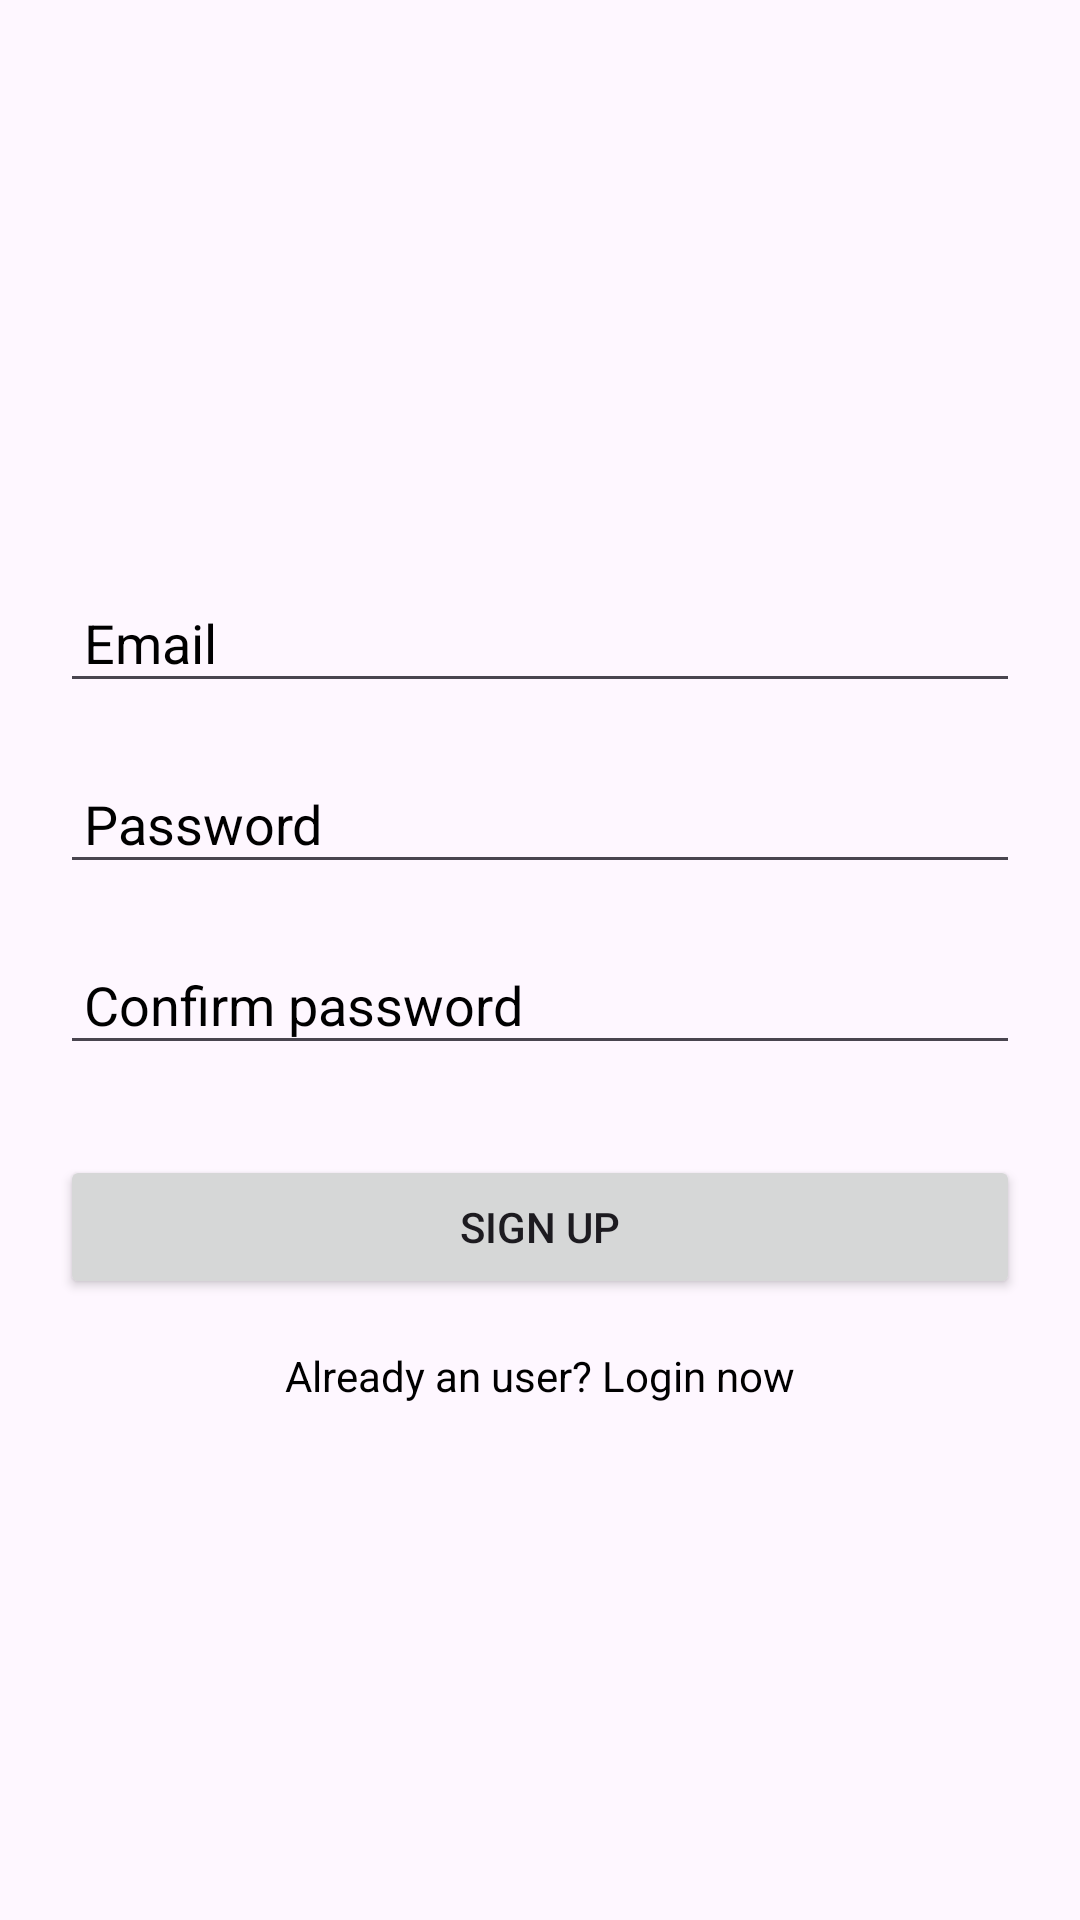

This screen was rendered from an Android layout file. Write that file and the resources it references.
<!-- AndroidManifest.xml: application theme Theme.NotyNote -->
<!-- res/layout/fragment_signup.xml -->
<?xml version="1.0" encoding="utf-8"?>
<LinearLayout xmlns:android="http://schemas.android.com/apk/res/android"
    xmlns:app="http://schemas.android.com/apk/res-auto"
    android:layout_width="match_parent"
    android:layout_height="match_parent"
    android:gravity="center_vertical"
    android:orientation="vertical"
    android:padding="20dp">

    <EditText
        android:id="@+id/signup_email"
        android:layout_width="match_parent"
        android:layout_height="wrap_content"
        android:layout_marginTop="30dp"
        android:drawablePadding="8dp"
        android:hint="@string/email"
        android:inputType="textEmailAddress"
        android:padding="8dp"
        android:textColor="@color/black"
        android:textColorHint="@color/black" />

    <EditText
        android:id="@+id/signup_password"
        android:layout_width="match_parent"
        android:layout_height="wrap_content"
        android:layout_marginTop="20dp"
        android:drawablePadding="8dp"
        android:hint="@string/password"
        android:inputType="textPassword"
        android:padding="8dp"
        android:textColor="@color/black"
        android:textColorHint="@color/black" />

    <EditText
        android:id="@+id/signup_confirm"
        android:layout_width="match_parent"
        android:layout_height="wrap_content"
        android:layout_marginTop="20dp"
        android:drawablePadding="8dp"
        android:hint="@string/confirm_password"
        android:inputType="textPassword"
        android:padding="8dp"
        android:textColor="@color/black"
        android:textColorHint="@color/black" />

    <Button
        android:id="@+id/signup_button"
        android:layout_width="match_parent"
        android:layout_height="wrap_content"
        android:layout_marginTop="30dp"
        android:gravity="center"
        android:text="@string/sign_up"
        android:textAlignment="center"
        app:cornerRadius="40dp" />

    <TextView
        android:id="@+id/loginRedirectText"
        android:layout_width="wrap_content"
        android:layout_height="wrap_content"
        android:layout_gravity="center"
        android:layout_marginTop="8dp"
        android:padding="8dp"
        android:text="@string/already_an_user_login"
        android:textColor="@color/black" />


</LinearLayout>
<!-- resources referenced by this layout -->
<resources>
  <string name="already_an_user_login">Already an user? Login now</string>
  <string name="confirm_password">Confirm password</string>
  <string name="email">Email</string>
  <string name="password">Password</string>
  <string name="sign_up">Sign up</string>
  <style name="Theme.NotyNote" parent="Base.Theme.NotyNote" />
  <style name="Base.Theme.NotyNote" parent="Theme.Material3.DayNight.NoActionBar">
          
          
      </style>
  <!-- not gathered from this repository: default colours our renderer supplied (Android Studio template values) -->
  <color name="black">#FF000000</color>
</resources>
